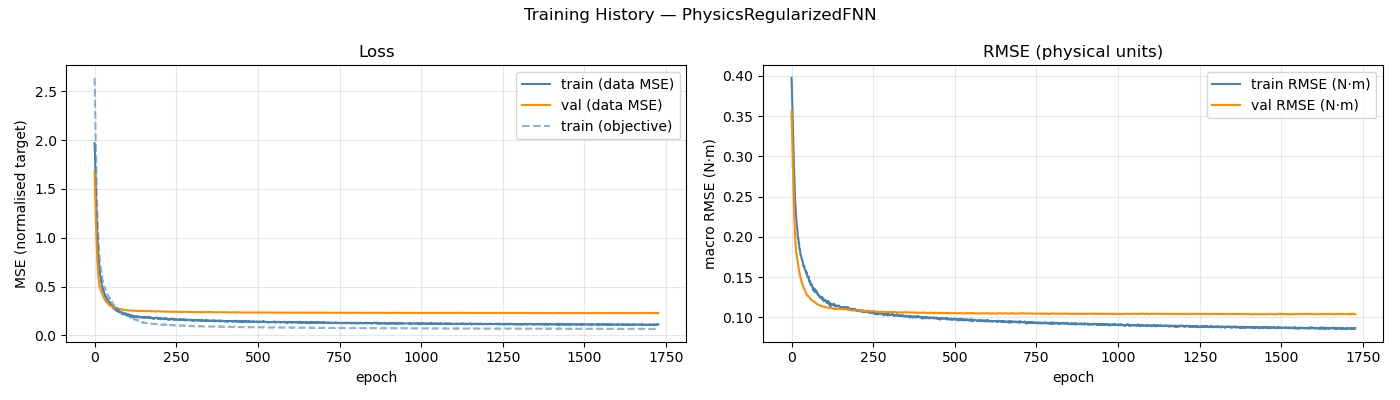

Values plotted in this chart, from the file beside it:
epoch, train_loss, val_loss, train_rmse, val_rmse, train_loss_obj
1, 1.967, 1.676, 0.3974, 0.3563, 2.637
2, 1.868, 1.541, 0.3859, 0.3393, 2.496
3, 1.731, 1.411, 0.37, 0.3225, 2.271
4, 1.602, 1.288, 0.3524, 0.3056, 2.083
5, 1.465, 1.173, 0.339, 0.2893, 1.904
6, 1.342, 1.066, 0.3229, 0.2735, 1.705
7, 1.244, 0.9684, 0.3087, 0.2585, 1.589
8, 1.141, 0.8796, 0.294, 0.2443, 1.421
9, 1.062, 0.8001, 0.2817, 0.2311, 1.314
10, 1.014, 0.7309, 0.2718, 0.2192, 1.242
11, 0.9153, 0.6723, 0.2605, 0.2088, 1.121
12, 0.8472, 0.6238, 0.245, 0.2, 1.037
13, 0.8085, 0.5839, 0.2398, 0.1928, 0.9714
14, 0.7525, 0.5521, 0.2316, 0.187, 0.8982
15, 0.7157, 0.5272, 0.2277, 0.1827, 0.8626
16, 0.6657, 0.5083, 0.2196, 0.1793, 0.7987
17, 0.643, 0.4935, 0.2143, 0.1766, 0.7668
18, 0.6179, 0.4816, 0.2108, 0.1741, 0.7391
19, 0.6138, 0.4713, 0.2095, 0.1716, 0.726
20, 0.5629, 0.4621, 0.2015, 0.169, 0.6705
21, 0.5719, 0.4535, 0.1982, 0.1664, 0.6689
22, 0.537, 0.445, 0.1983, 0.1635, 0.639
23, 0.5149, 0.437, 0.1918, 0.1609, 0.6029
24, 0.5083, 0.4292, 0.1922, 0.1585, 0.6053
25, 0.4924, 0.4212, 0.1858, 0.1562, 0.5755
26, 0.465, 0.4125, 0.1839, 0.1541, 0.5486
27, 0.4745, 0.404, 0.1844, 0.1523, 0.5506
28, 0.4451, 0.3956, 0.1789, 0.1506, 0.5226
29, 0.4464, 0.3878, 0.1772, 0.1489, 0.5231
30, 0.4419, 0.3808, 0.1769, 0.1472, 0.5122
31, 0.4251, 0.3741, 0.1748, 0.1455, 0.499
32, 0.4073, 0.368, 0.1727, 0.144, 0.4753
33, 0.4186, 0.3627, 0.173, 0.1426, 0.4866
34, 0.3974, 0.3574, 0.1703, 0.1414, 0.4681
35, 0.3977, 0.3521, 0.1698, 0.1401, 0.4612
36, 0.392, 0.3472, 0.1685, 0.1391, 0.4574
37, 0.3825, 0.3429, 0.1637, 0.1381, 0.4396
38, 0.3657, 0.339, 0.164, 0.1373, 0.4299
39, 0.3743, 0.3351, 0.1633, 0.1365, 0.4313
40, 0.3757, 0.331, 0.1642, 0.1355, 0.4271
41, 0.3609, 0.3271, 0.1606, 0.1345, 0.4171
42, 0.3591, 0.3235, 0.1592, 0.1336, 0.4119
43, 0.3499, 0.3208, 0.1587, 0.1326, 0.4011
44, 0.3475, 0.3181, 0.1582, 0.1317, 0.4003
45, 0.3405, 0.3144, 0.1564, 0.1308, 0.3879
46, 0.3451, 0.3105, 0.1572, 0.1298, 0.3888
47, 0.328, 0.3071, 0.1536, 0.1288, 0.374
48, 0.3282, 0.3047, 0.1551, 0.128, 0.3773
49, 0.33, 0.3034, 0.1512, 0.1274, 0.3694
50, 0.3138, 0.3026, 0.1507, 0.127, 0.3593
51, 0.3089, 0.3017, 0.1498, 0.1266, 0.351
52, 0.3106, 0.3005, 0.1493, 0.1263, 0.3514
53, 0.3131, 0.2989, 0.1508, 0.1261, 0.3563
54, 0.3091, 0.297, 0.1488, 0.1259, 0.3493
55, 0.2947, 0.2952, 0.1462, 0.1253, 0.3312
56, 0.2985, 0.2939, 0.144, 0.1247, 0.3323
57, 0.2936, 0.2923, 0.1454, 0.1242, 0.3296
58, 0.2869, 0.2902, 0.144, 0.1236, 0.3192
59, 0.2737, 0.2881, 0.141, 0.123, 0.3049
60, 0.2769, 0.2858, 0.1403, 0.1226, 0.3039
... 1,667 more rows
